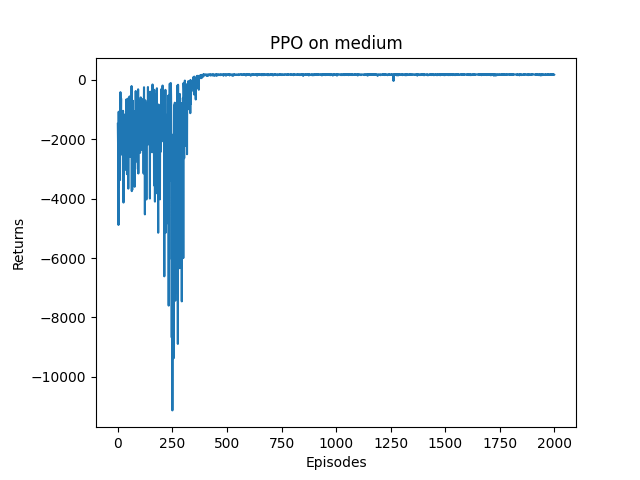

Values plotted in this chart, from the file beside it:
Episode, Return
0, -1481
1, -2130
2, -2719
3, -4885
4, -1072
5, -3605
6, -2092
7, -2356
8, -2010
9, -2134
10, -3373
11, -1590
12, -413.0
13, -1608
14, -1285
15, -626.0
16, -2170
17, -1651
18, -1286
19, -2517
20, -1293
21, -1655
22, -1570
23, -1239
24, -1042
25, -2365
26, -4131
27, -1154
28, -2273
29, -2169
30, -1437
31, -2266
32, -2224
33, -1494
34, -1671
35, -3028
36, -1230
37, -2174
38, -913.0
39, -659.0
40, -2235
41, -2051
42, -3175
43, -1613
44, -2248
45, -641.0
46, -1619
47, -911.0
48, -3662
49, -1358
50, -603.0
51, -1165
52, -1121
53, -2145
54, -556.0
55, -1231
56, -1646
57, -2591
58, -1976
59, -1666
... 1,940 more rows
